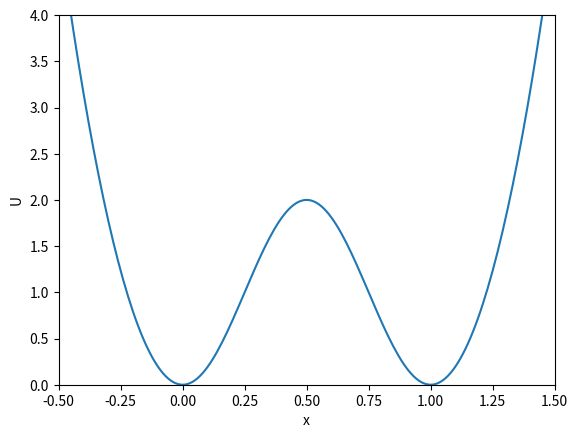

Source code (Python):
import matplotlib.pyplot as e
import math

x = [-1 + i*0.01 for i in range(300)]
y = []
for i in x:
    if i <= 0:
        y.append(math.pi**2*2*i**2)
    elif i <= 1:
        y.append(1-math.cos(2*math.pi*i))
    else:
        y.append(math.pi**2*2*(i-1)**2)

e.plot(x, y)
e.xlabel('x')
e.ylabel('U')
e.xlim(-0.5, 1.5)
e.ylim(0, 4)
e.show()